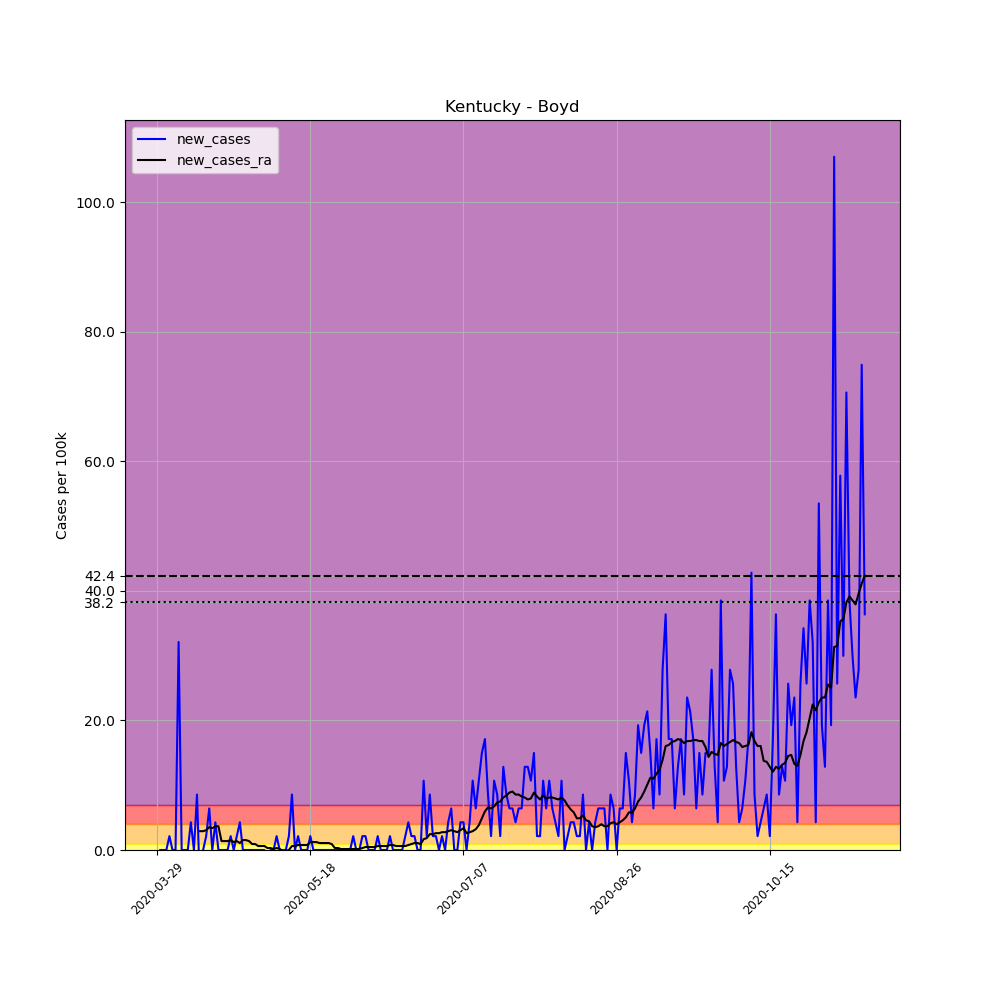

The data file committed next to this chart (first rows):
, date, county, state, fips, cases, deaths, COUNTY, STNAME, CTYNAME, POPESTIMATE2019, per_100k, new_cases, new_cases_ra
454244, 2020-03-29, Boyd, Kentucky, 21019, 4, 0, 19, Kentucky, Boyd, 46718, 8.562, , 
454245, 2020-03-30, Boyd, Kentucky, 21019, 4, 0, 19, Kentucky, Boyd, 46718, 8.562, 0.0, 
454246, 2020-03-31, Boyd, Kentucky, 21019, 4, 0, 19, Kentucky, Boyd, 46718, 8.562, 0.0, 
454247, 2020-04-01, Boyd, Kentucky, 21019, 4, 0, 19, Kentucky, Boyd, 46718, 8.562, 0.0, 
454248, 2020-04-02, Boyd, Kentucky, 21019, 5, 1, 19, Kentucky, Boyd, 46718, 10.7, 2.141, 
454249, 2020-04-03, Boyd, Kentucky, 21019, 5, 1, 19, Kentucky, Boyd, 46718, 10.7, 0.0, 
454250, 2020-04-04, Boyd, Kentucky, 21019, 5, 1, 19, Kentucky, Boyd, 46718, 10.7, 0.0, 
454251, 2020-04-05, Boyd, Kentucky, 21019, 20, 1, 19, Kentucky, Boyd, 46718, 42.81, 32.11, 
454252, 2020-04-06, Boyd, Kentucky, 21019, 20, 1, 19, Kentucky, Boyd, 46718, 42.81, 0.0, 
454253, 2020-04-07, Boyd, Kentucky, 21019, 20, 2, 19, Kentucky, Boyd, 46718, 42.81, 0.0, 
454254, 2020-04-08, Boyd, Kentucky, 21019, 20, 2, 19, Kentucky, Boyd, 46718, 42.81, 0.0, 
454255, 2020-04-09, Boyd, Kentucky, 21019, 22, 2, 19, Kentucky, Boyd, 46718, 47.09, 4.281, 
454256, 2020-04-10, Boyd, Kentucky, 21019, 22, 2, 19, Kentucky, Boyd, 46718, 47.09, 0.0, 
454257, 2020-04-11, Boyd, Kentucky, 21019, 26, 2, 19, Kentucky, Boyd, 46718, 55.65, 8.562, 
454258, 2020-04-12, Boyd, Kentucky, 21019, 23, 2, 19, Kentucky, Boyd, 46718, 49.23, -6.422, 2.905
454259, 2020-04-13, Boyd, Kentucky, 21019, 23, 2, 19, Kentucky, Boyd, 46718, 49.23, 0.0, 2.905
454260, 2020-04-14, Boyd, Kentucky, 21019, 24, 2, 19, Kentucky, Boyd, 46718, 51.37, 2.141, 3.058
454261, 2020-04-15, Boyd, Kentucky, 21019, 27, 2, 19, Kentucky, Boyd, 46718, 57.79, 6.422, 3.517
454262, 2020-04-16, Boyd, Kentucky, 21019, 27, 2, 19, Kentucky, Boyd, 46718, 57.79, 0.0, 3.364
454263, 2020-04-17, Boyd, Kentucky, 21019, 29, 2, 19, Kentucky, Boyd, 46718, 62.07, 4.281, 3.669
454264, 2020-04-18, Boyd, Kentucky, 21019, 29, 2, 19, Kentucky, Boyd, 46718, 62.07, 0.0, 3.669
454265, 2020-04-19, Boyd, Kentucky, 21019, 29, 2, 19, Kentucky, Boyd, 46718, 62.07, 0.0, 1.376
454266, 2020-04-20, Boyd, Kentucky, 21019, 29, 2, 19, Kentucky, Boyd, 46718, 62.07, 0.0, 1.376
454267, 2020-04-21, Boyd, Kentucky, 21019, 29, 2, 19, Kentucky, Boyd, 46718, 62.07, 0.0, 1.376
454268, 2020-04-22, Boyd, Kentucky, 21019, 30, 3, 19, Kentucky, Boyd, 46718, 64.22, 2.141, 1.529
454269, 2020-04-23, Boyd, Kentucky, 21019, 30, 3, 19, Kentucky, Boyd, 46718, 64.22, 0.0, 1.223
454270, 2020-04-24, Boyd, Kentucky, 21019, 31, 3, 19, Kentucky, Boyd, 46718, 66.36, 2.141, 1.376
454271, 2020-04-25, Boyd, Kentucky, 21019, 33, 3, 19, Kentucky, Boyd, 46718, 70.64, 4.281, 1.07
454272, 2020-04-26, Boyd, Kentucky, 21019, 33, 3, 19, Kentucky, Boyd, 46718, 70.64, 0.0, 1.529
454273, 2020-04-27, Boyd, Kentucky, 21019, 33, 3, 19, Kentucky, Boyd, 46718, 70.64, 0.0, 1.529
454274, 2020-04-28, Boyd, Kentucky, 21019, 33, 3, 19, Kentucky, Boyd, 46718, 70.64, 0.0, 1.376
454275, 2020-04-29, Boyd, Kentucky, 21019, 33, 3, 19, Kentucky, Boyd, 46718, 70.64, 0.0, 0.9174
454276, 2020-04-30, Boyd, Kentucky, 21019, 33, 3, 19, Kentucky, Boyd, 46718, 70.64, 0.0, 0.9174
454277, 2020-05-01, Boyd, Kentucky, 21019, 33, 3, 19, Kentucky, Boyd, 46718, 70.64, 0.0, 0.6116
454278, 2020-05-02, Boyd, Kentucky, 21019, 33, 3, 19, Kentucky, Boyd, 46718, 70.64, 0.0, 0.6116
454279, 2020-05-03, Boyd, Kentucky, 21019, 33, 3, 19, Kentucky, Boyd, 46718, 70.64, 0.0, 0.6116
454280, 2020-05-04, Boyd, Kentucky, 21019, 31, 3, 19, Kentucky, Boyd, 46718, 66.36, -4.281, 0.3058
454281, 2020-05-05, Boyd, Kentucky, 21019, 31, 3, 19, Kentucky, Boyd, 46718, 66.36, 0.0, 0.3058
454282, 2020-05-06, Boyd, Kentucky, 21019, 31, 3, 19, Kentucky, Boyd, 46718, 66.36, 0.0, 0.1529
454283, 2020-05-07, Boyd, Kentucky, 21019, 32, 3, 19, Kentucky, Boyd, 46718, 68.5, 2.141, 0.3058
454284, 2020-05-08, Boyd, Kentucky, 21019, 32, 3, 19, Kentucky, Boyd, 46718, 68.5, 0.0, 0.1529
454285, 2020-05-09, Boyd, Kentucky, 21019, 32, 3, 19, Kentucky, Boyd, 46718, 68.5, 0.0, -0.1529
454286, 2020-05-10, Boyd, Kentucky, 21019, 32, 3, 19, Kentucky, Boyd, 46718, 68.5, 0.0, -0.1529
454287, 2020-05-11, Boyd, Kentucky, 21019, 33, 3, 19, Kentucky, Boyd, 46718, 70.64, 2.141, 0.0
454288, 2020-05-12, Boyd, Kentucky, 21019, 37, 3, 19, Kentucky, Boyd, 46718, 79.2, 8.562, 0.6116
454289, 2020-05-13, Boyd, Kentucky, 21019, 37, 3, 19, Kentucky, Boyd, 46718, 79.2, 0.0, 0.6116
454290, 2020-05-14, Boyd, Kentucky, 21019, 38, 3, 19, Kentucky, Boyd, 46718, 81.34, 2.141, 0.7645
454291, 2020-05-15, Boyd, Kentucky, 21019, 38, 3, 19, Kentucky, Boyd, 46718, 81.34, 0.0, 0.7645
454292, 2020-05-16, Boyd, Kentucky, 21019, 38, 3, 19, Kentucky, Boyd, 46718, 81.34, 0.0, 0.7645
454293, 2020-05-17, Boyd, Kentucky, 21019, 38, 3, 19, Kentucky, Boyd, 46718, 81.34, 0.0, 0.7645
454294, 2020-05-18, Boyd, Kentucky, 21019, 39, 3, 19, Kentucky, Boyd, 46718, 83.48, 2.141, 1.223
454295, 2020-05-19, Boyd, Kentucky, 21019, 39, 3, 19, Kentucky, Boyd, 46718, 83.48, 0.0, 1.223
454296, 2020-05-20, Boyd, Kentucky, 21019, 39, 3, 19, Kentucky, Boyd, 46718, 83.48, 0.0, 1.223
454297, 2020-05-21, Boyd, Kentucky, 21019, 39, 3, 19, Kentucky, Boyd, 46718, 83.48, 0.0, 1.07
454298, 2020-05-22, Boyd, Kentucky, 21019, 39, 3, 19, Kentucky, Boyd, 46718, 83.48, 0.0, 1.07
454299, 2020-05-23, Boyd, Kentucky, 21019, 39, 3, 19, Kentucky, Boyd, 46718, 83.48, 0.0, 1.07
454300, 2020-05-24, Boyd, Kentucky, 21019, 39, 3, 19, Kentucky, Boyd, 46718, 83.48, 0.0, 1.07
454301, 2020-05-25, Boyd, Kentucky, 21019, 39, 3, 19, Kentucky, Boyd, 46718, 83.48, 0.0, 0.9174
454302, 2020-05-26, Boyd, Kentucky, 21019, 39, 3, 19, Kentucky, Boyd, 46718, 83.48, 0.0, 0.3058
454303, 2020-05-27, Boyd, Kentucky, 21019, 39, 3, 19, Kentucky, Boyd, 46718, 83.48, 0.0, 0.3058
... 172 more rows
